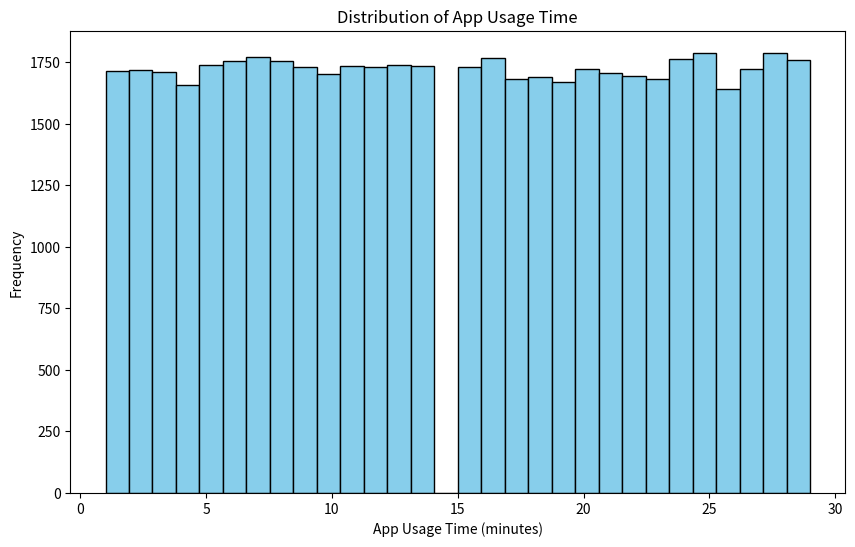
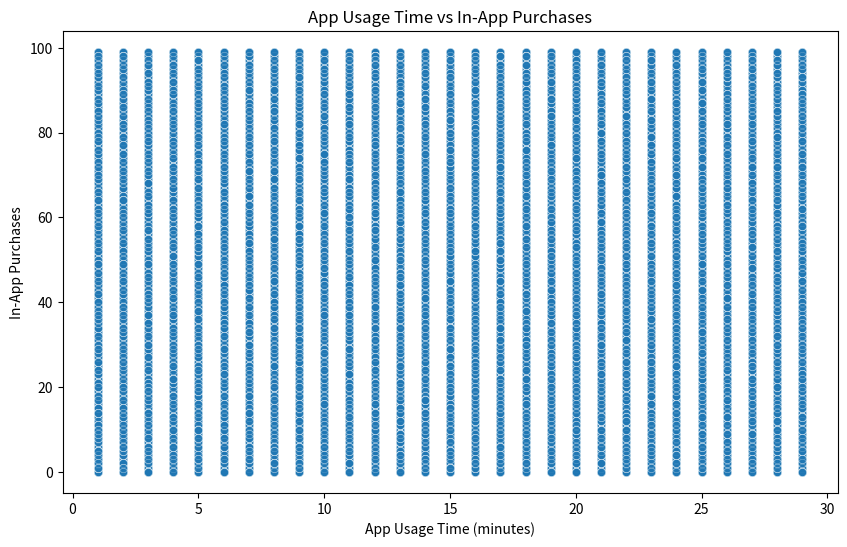
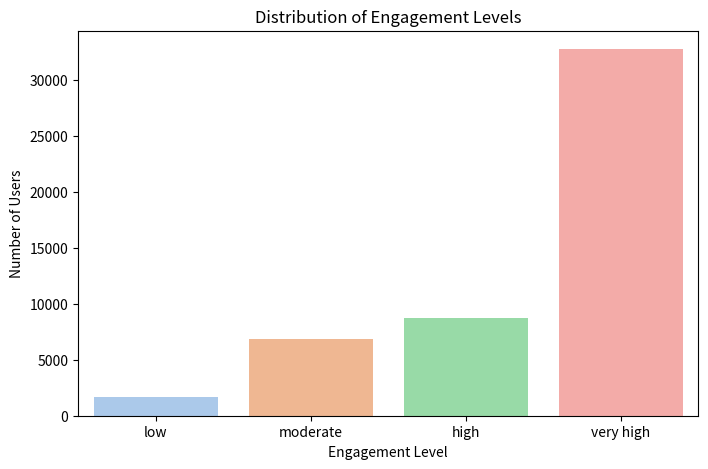

Reproduce these figures in Python, in order.
import numpy as np
import pandas as pd
import matplotlib.pyplot as plt
import seaborn as sns
from scipy.stats import pearsonr

# Generate sample dataset
num_users = 50000
data = {
    'user_id': range(1, num_users + 1),
    'usage_time_minutes': np.random.randint(1, 30, size=num_users),  # Simulated usage time
    'in_app_purchases': np.random.randint(0, 100, size=num_users)  # Simulated in-app purchases
}

# Create DataFrame
df = pd.DataFrame(data)

# Calculate correlation
correlation, p_value = pearsonr(df['usage_time_minutes'], df['in_app_purchases'])
print(f"Correlation between usage time and in-app purchases: {correlation:.2f} (p-value: {p_value:.2f})")

# Plot histogram of app usage time
plt.figure(figsize=(10, 6))
plt.hist(df['usage_time_minutes'], bins=30, color='skyblue', edgecolor='black')
plt.xlabel('App Usage Time (minutes)')
plt.ylabel('Frequency')
plt.title('Distribution of App Usage Time')
plt.show()

# Plot scatter plot of app usage time vs in-app purchases
plt.figure(figsize=(10, 6))
sns.scatterplot(data=df, x='usage_time_minutes', y='in_app_purchases', alpha=0.5)
plt.xlabel('App Usage Time (minutes)')
plt.ylabel('In-App Purchases')
plt.title('App Usage Time vs In-App Purchases')
plt.show()

# Segment users based on engagement levels
engagement_levels = {
    'low': 1,
    'moderate': 5,
    'high': 10,
    'very high': 20
}

# Function to categorize engagement level
def categorize_engagement(usage_time):
    for level, threshold in engagement_levels.items():
        if usage_time <= threshold:
            return level
    return 'very high'

df['engagement_level'] = df['usage_time_minutes'].apply(categorize_engagement)

# Plot engagement level counts
plt.figure(figsize=(8, 5))
sns.countplot(data=df, x='engagement_level', order=['low', 'moderate', 'high', 'very high'], palette='pastel')
plt.xlabel('Engagement Level')
plt.ylabel('Number of Users')
plt.title('Distribution of Engagement Levels')
plt.show()
